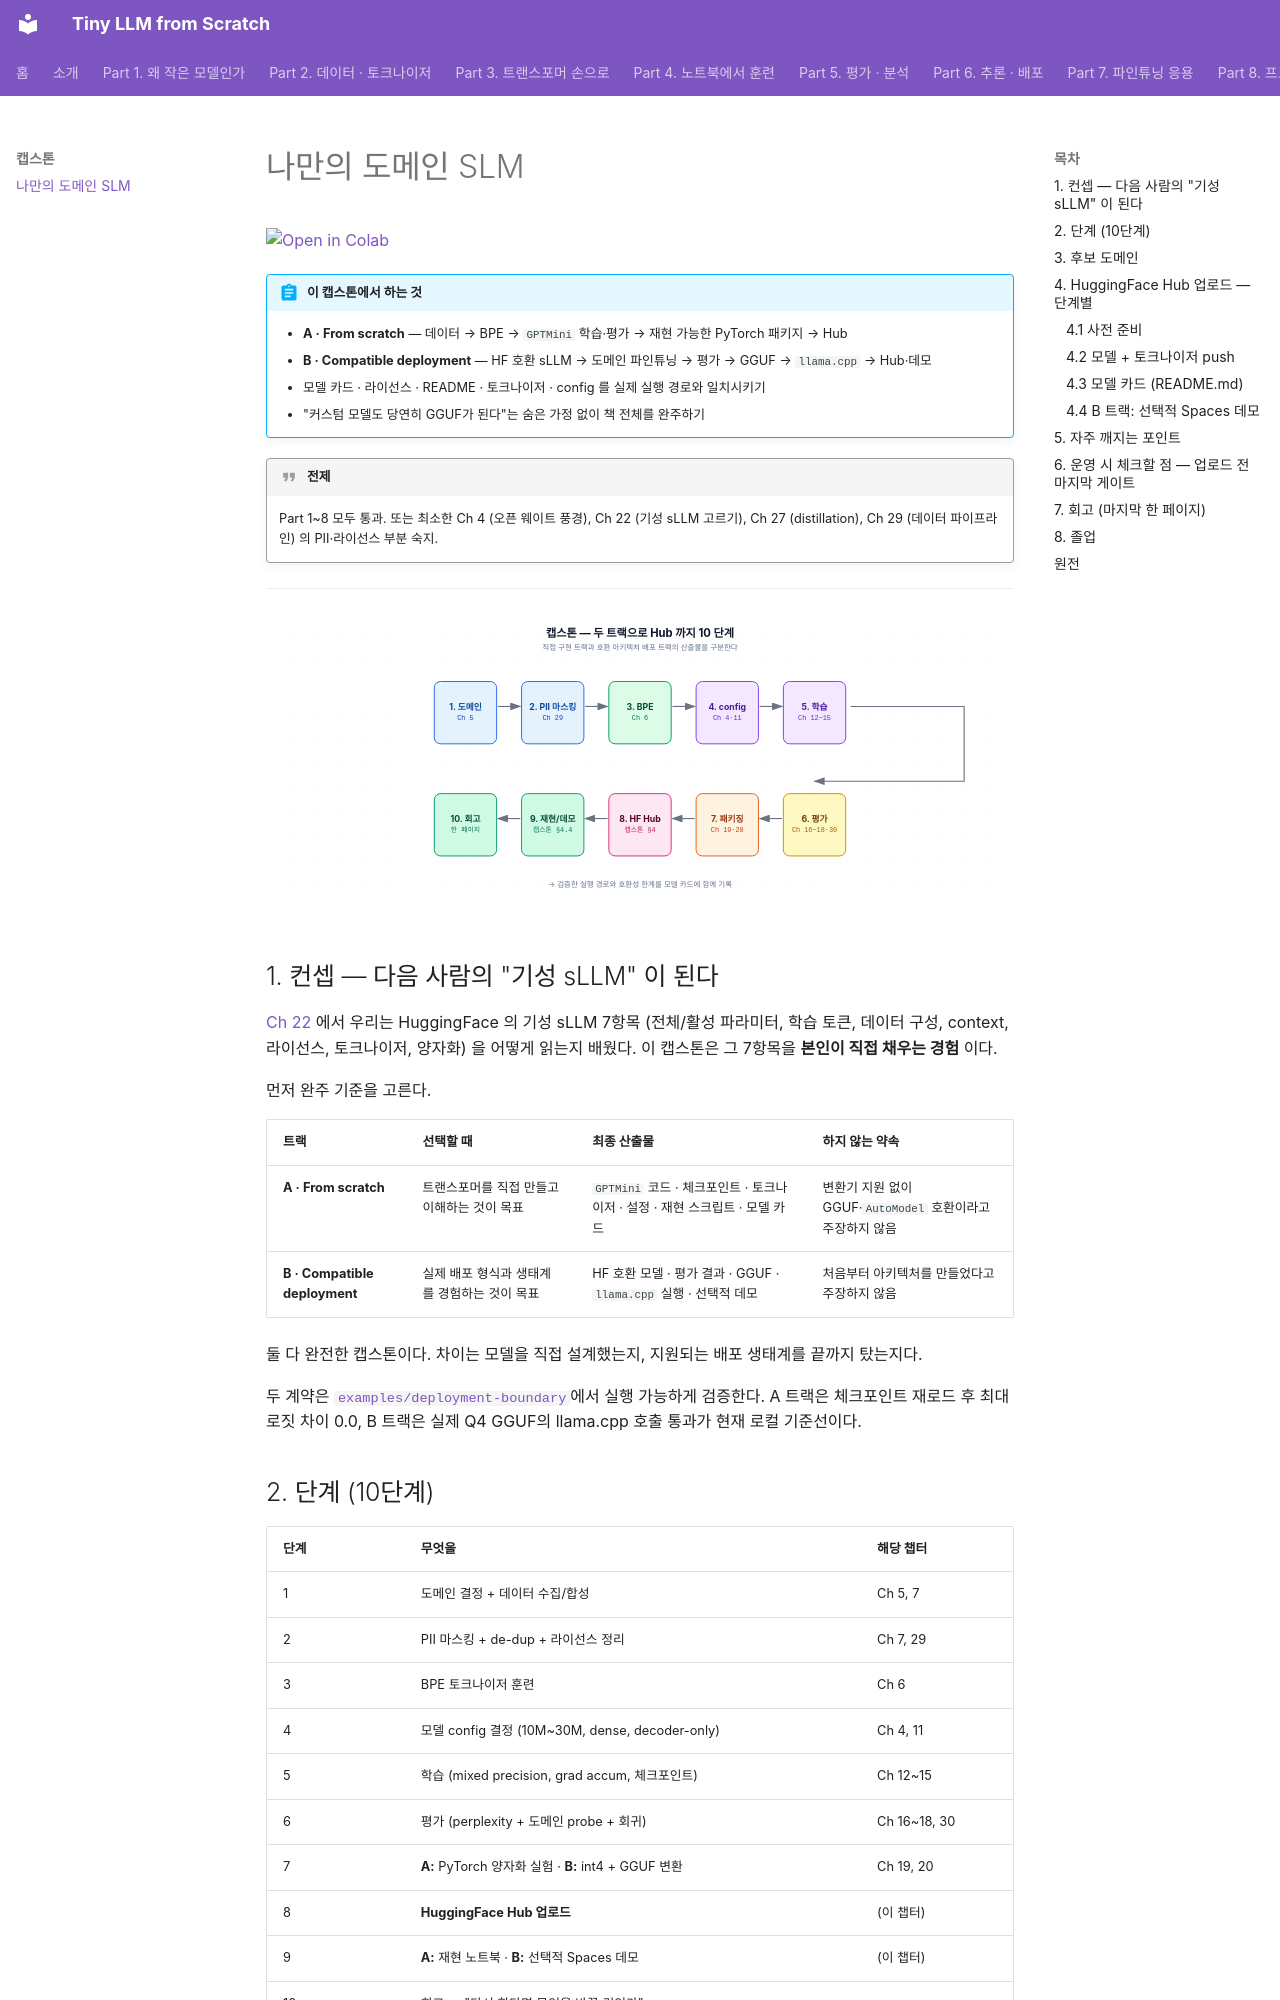

repository: desty/study-tiny-llm · page: capstone/domain-slm/index.html · generator: mkdocs

# 나만의 도메인 SLM

<a class="colab-badge" href="https://colab.research.google.com/github/desty/study-tiny-llm/blob/main/notebooks/capstone/domain_slm.ipynb" target="_blank">
  <img src="https://colab.research.google.com/assets/colab-badge.svg" alt="Open in Colab">
</a>

!!! abstract "이 캡스톤에서 하는 것"
    - **A · From scratch** — 데이터 → BPE → `GPTMini` 학습·평가 → 재현 가능한 PyTorch 패키지 → Hub
    - **B · Compatible deployment** — HF 호환 sLLM → 도메인 파인튜닝 → 평가 → GGUF → `llama.cpp` → Hub·데모
    - 모델 카드 · 라이선스 · README · 토크나이저 · config 를 실제 실행 경로와 일치시키기
    - "커스텀 모델도 당연히 GGUF가 된다"는 숨은 가정 없이 책 전체를 완주하기

!!! quote "전제"
    Part 1~8 모두 통과. 또는 최소한 Ch 4 (오픈 웨이트 풍경), Ch 22 (기성 sLLM 고르기), Ch 27 (distillation), Ch 29 (데이터 파이프라인) 의 PII·라이선스 부분 숙지.

---

![캡스톤 10단계 풀 사이클](../assets/diagrams/capstone-pipeline.svg#only-light)
![캡스톤 10단계 풀 사이클](../assets/diagrams/capstone-pipeline-dark.svg#only-dark)

## 1. 컨셉 — 다음 사람의 "기성 sLLM" 이 된다

[Ch 22](../part7/22-choosing-slm.md) 에서 우리는 HuggingFace 의 기성 sLLM 7항목 (전체/활성 파라미터, 학습 토큰, 데이터 구성, context, 라이선스, 토크나이저, 양자화) 을 어떻게 읽는지 배웠다. 이 캡스톤은 그 7항목을 **본인이 직접 채우는 경험** 이다.

먼저 완주 기준을 고른다.

| 트랙 | 선택할 때 | 최종 산출물 | 하지 않는 약속 |
|---|---|---|---|
| **A · From scratch** | 트랜스포머를 직접 만들고 이해하는 것이 목표 | `GPTMini` 코드 · 체크포인트 · 토크나이저 · 설정 · 재현 스크립트 · 모델 카드 | 변환기 지원 없이 GGUF·`AutoModel` 호환이라고 주장하지 않음 |
| **B · Compatible deployment** | 실제 배포 형식과 생태계를 경험하는 것이 목표 | HF 호환 모델 · 평가 결과 · GGUF · `llama.cpp` 실행 · 선택적 데모 | 처음부터 아키텍처를 만들었다고 주장하지 않음 |

둘 다 완전한 캡스톤이다. 차이는 모델을 직접 설계했는지, 지원되는 배포 생태계를 끝까지 탔는지다.

두 계약은 [`examples/deployment-boundary`](https://github.com/desty/study-tiny-llm/tree/main/examples/deployment-boundary)에서 실행 가능하게 검증한다. A 트랙은 체크포인트 재로드 후 최대 로짓 차이 0.0, B 트랙은 실제 Q4 GGUF의 llama.cpp 호출 통과가 현재 로컬 기준선이다.
